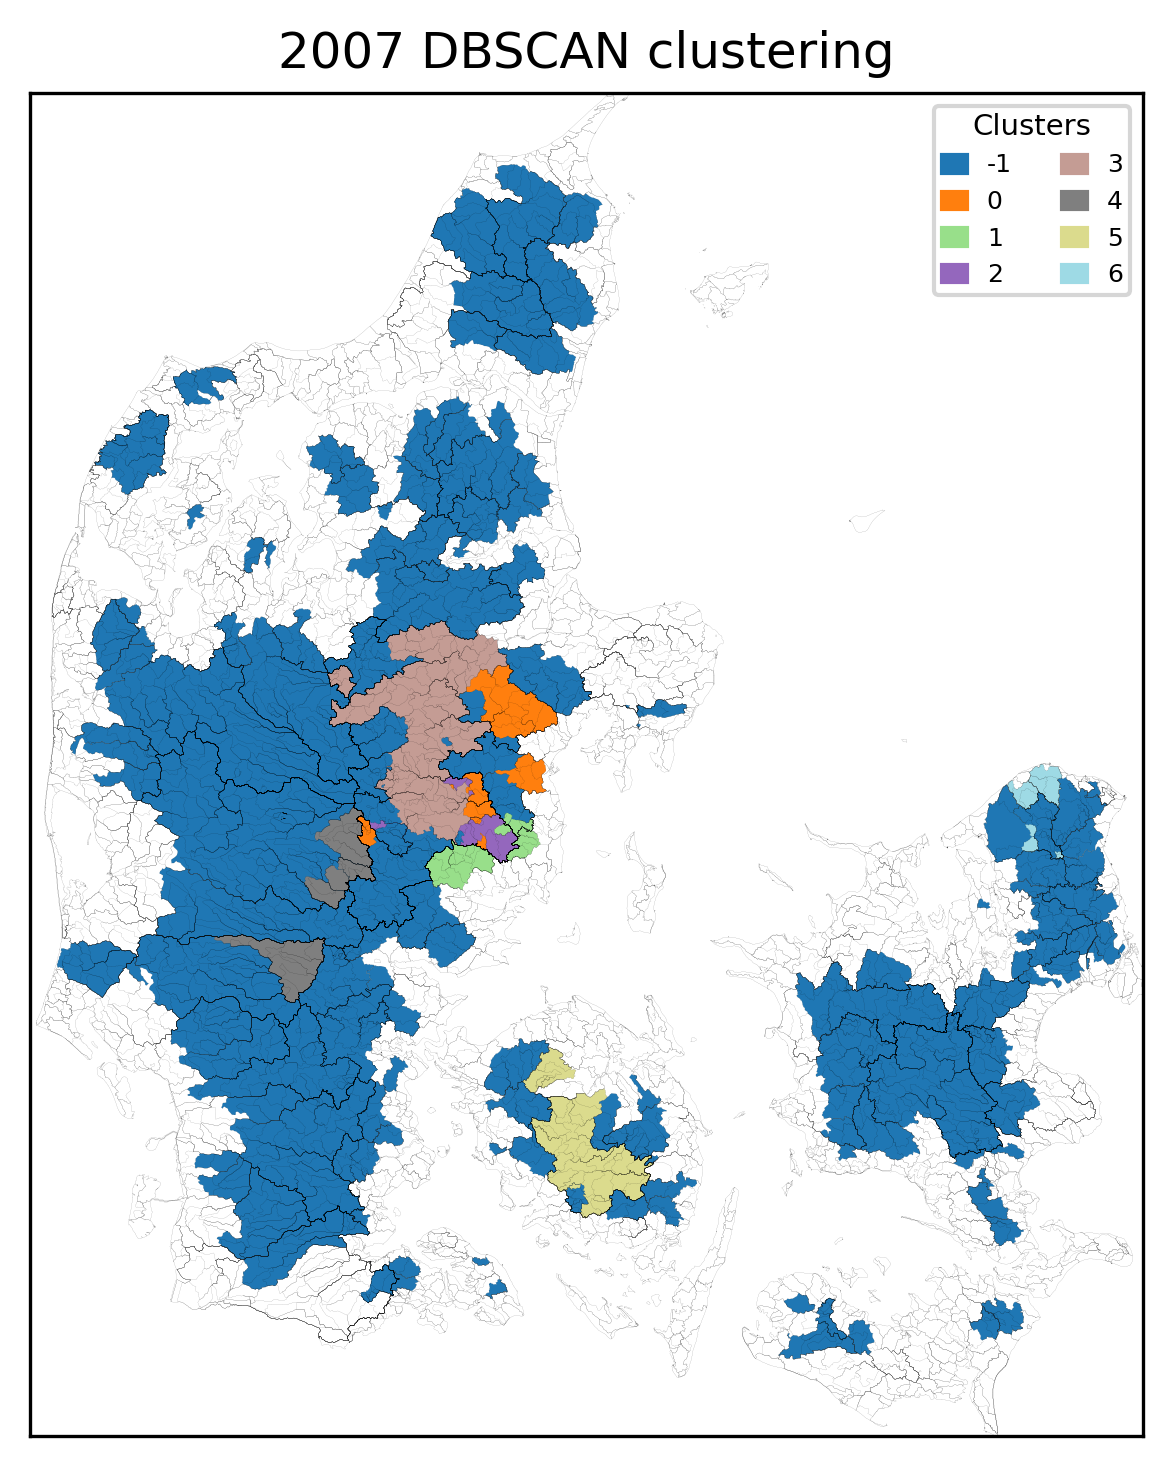

Values plotted in this chart, from the file beside it:
, Cluster
8000001, -1
57000052, -1
57000055, -1
57000058, -1
57000063, -1
58000019, -1
58000047, -1
59000006, -1
6000001, -1
60000027, -1
60000031, -1
60000035, -1
60000036, -1
61000012, -1
61000013, -1
10000009, -1
9000015, -1
10000010, -1
10000011, -1
10000014, -1
10000016, -1
10000017, -1
11000011, -1
11000016, -1
12000001, -1
13000011, -1
13000019, -1
13000065, -1
13000117, -1
14000016, -1
14000020, -1
15000002, -1
19000015, -1
20000024, -1
20000026, -1
20000034, -1
2000005, -1
20000790, -1
57000044, -1
21000040, -1
21000062, -1
57000049, -1
21000072, -1
62000012, -1
21000085, -1
21000089, -1
21000090, -1
21000413, -1
15000032, -1
15000034, -1
21000487, -1
15000042, -1
21000528, -1
21000529, -1
21000535, -1
15000043, -1
15000046, -1
15000073, -1
16000023, -1
16000024, -1
... 209 more rows
